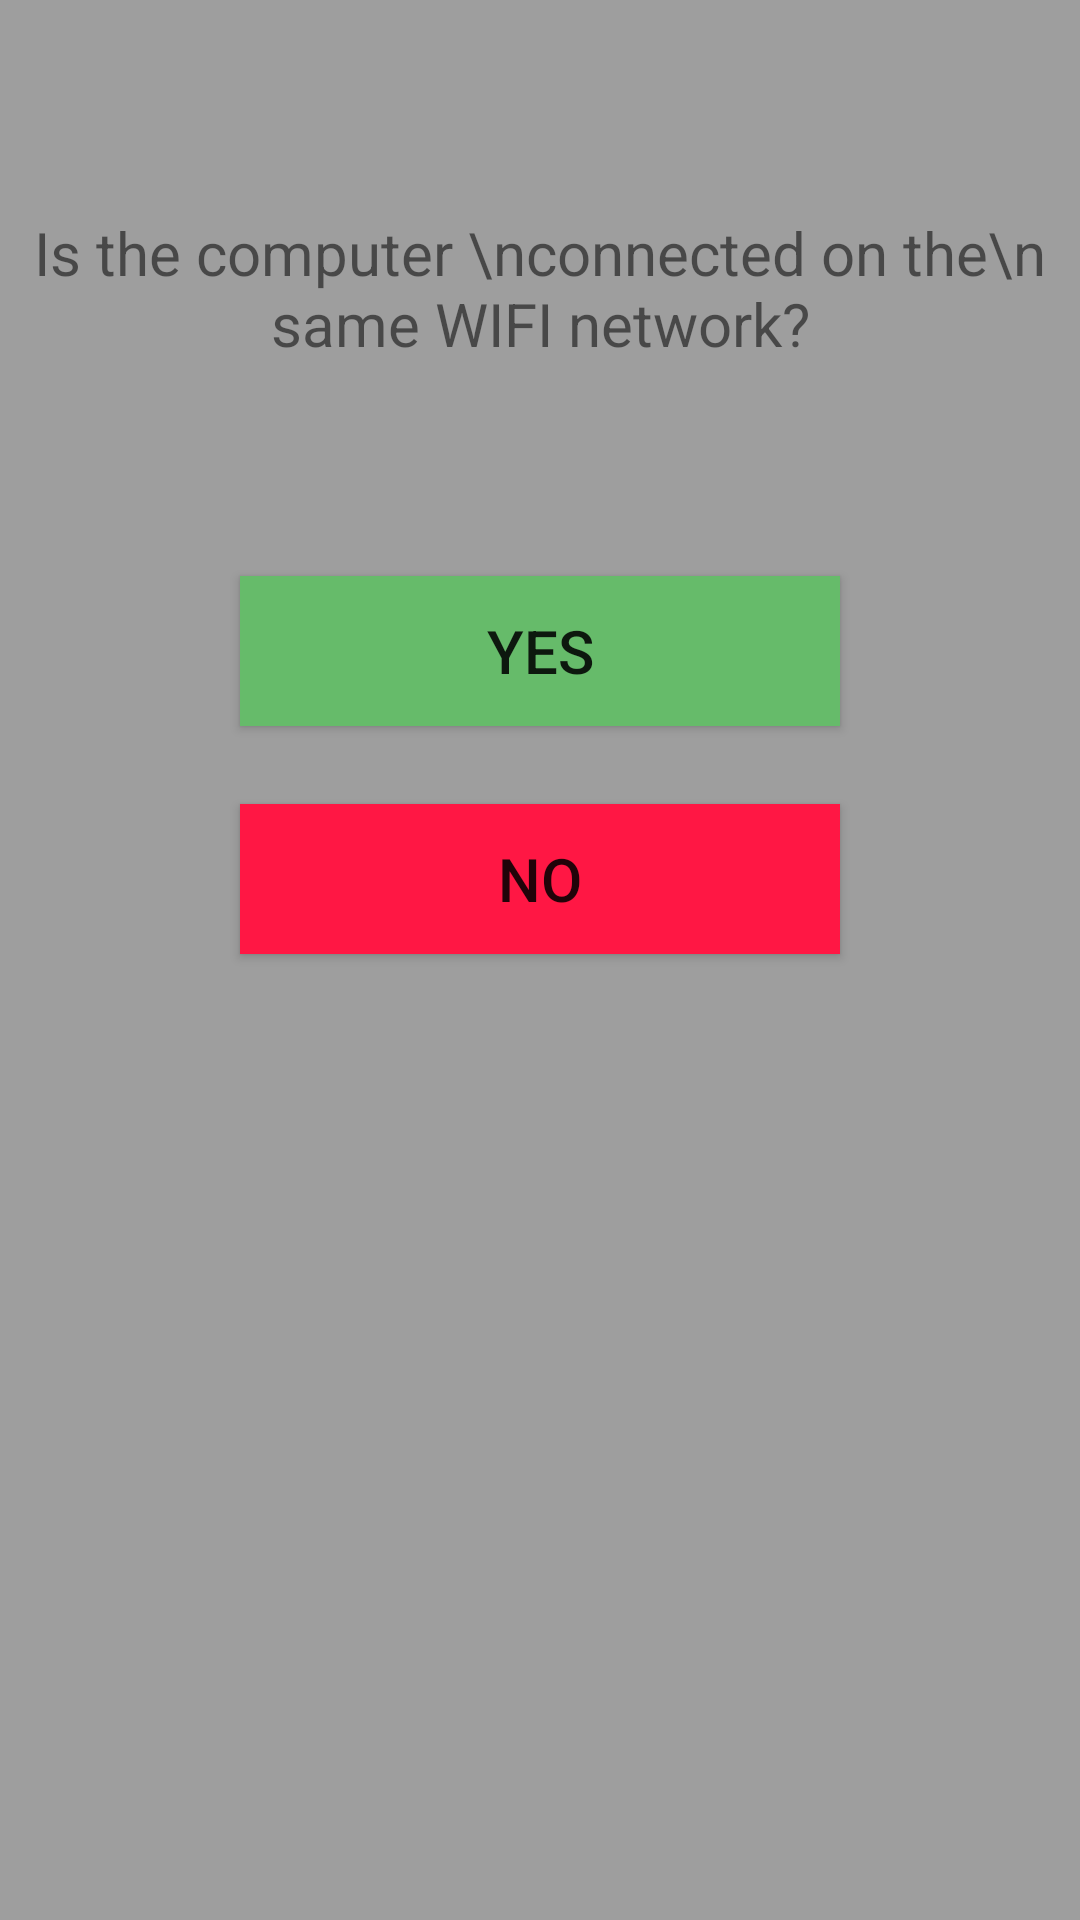

This screen was rendered from an Android layout file. Write that file and the resources it references.
<!-- AndroidManifest.xml: application theme AppTheme -->
<!-- res/layout/popupwindow.xml -->
<?xml version="1.0" encoding="utf-8"?>

<RelativeLayout xmlns:android="http://schemas.android.com/apk/res/android"
    android:orientation="vertical" android:layout_width="match_parent"
    android:layout_height="match_parent"
    android:background="#9E9E9E"
    android:weightSum="1">

    <TextView
        android:layout_width="match_parent"
        android:layout_height="192dp"
        android:text="Is the computer \nconnected on the\n same WIFI network?"
        android:gravity="center"
        android:id="@+id/textView2"
        android:layout_weight="0.39"
        android:textIsSelectable="false"
        android:textSize="20dp"
        android:layout_alignParentTop="true"
        android:layout_alignParentLeft="true"
        android:layout_alignParentStart="true" />

    <Button
        android:layout_width="200dp"
        android:layout_height="50dp"
        android:text="YES"
        android:id="@+id/yesButton"
        android:gravity="center"
        android:layout_below="@+id/textView2"
        android:layout_centerHorizontal="true"
        android:clickable="true"
        android:textSize="20dp"
        android:background="#66bb6a" />

    <Button
        android:layout_width="200dp"
        android:layout_height="50dp"
        android:text="NO"
        android:id="@+id/noButton"
        android:gravity="center"
        android:clickable="true"
        android:textSize="20dp"
        android:background="#ff1744"
        android:layout_below="@+id/yesButton"
        android:layout_alignLeft="@+id/yesButton"
        android:layout_alignStart="@+id/yesButton"
        android:layout_marginTop="26dp" />
</RelativeLayout>
<!-- resources referenced by this layout -->
<resources>
  <style name="AppTheme" parent="Theme.AppCompat.Light.DarkActionBar">
          
          <item name="colorPrimary">@color/colorPrimary</item>
          <item name="colorPrimaryDark">@color/colorPrimaryDark</item>
          <item name="colorAccent">@color/colorAccent</item>
      </style>
  <color name="colorPrimary">#3F51B5</color>
  <color name="colorPrimaryDark">#303F9F</color>
  <color name="colorAccent">#FF4081</color>
</resources>
